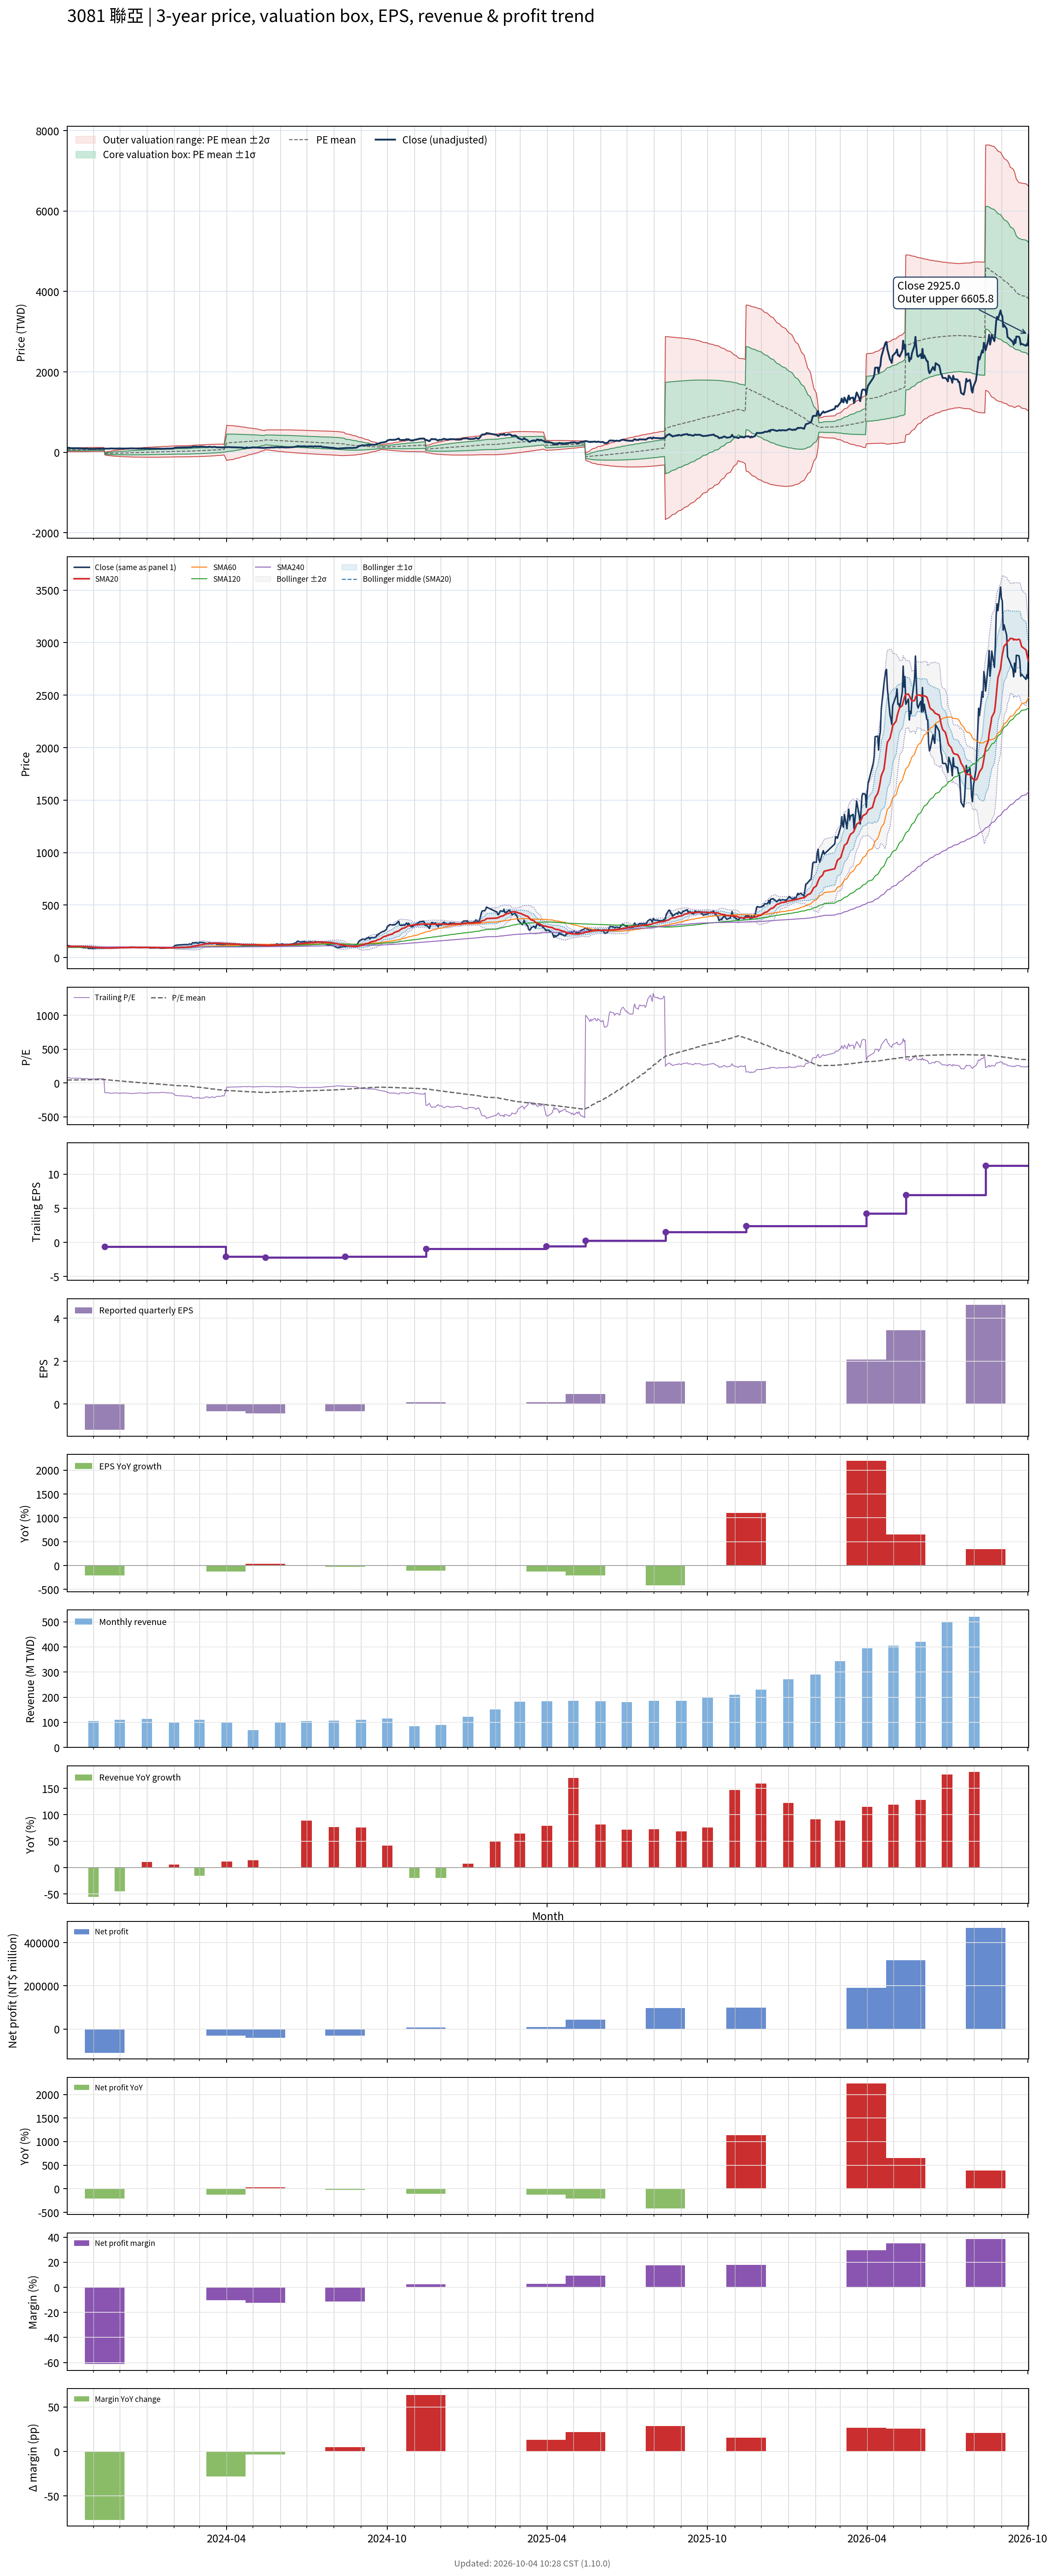

Data behind this chart, as committed beside it:
# chart-version: skill-stock-dynamic-val…
date, close, available_date, period_end, eps, ttm_eps, pe, pe_mean, pe_std, price_m2, price_m1, price_mean, price_p1, price_p2, forward_eps, forward_pe, forward_pe_mean, forward_pe_std, forward_price_m2, forward_price_m1, forward_price_mean, forward_price_p1, forward_price_p2, sma20
2023-10-02, 114.5, 2023-08-14, 2023-06-30, -0.45, 1.482, 77.3, 42.52, 15.05, 18.42, 40.71, 63.01, 85.3, 107.6, , , , , , , , , , 103.9
2023-10-03, 112.3, 2023-08-14, 2023-06-30, -0.45, 1.482, 75.77, 42.83, 15.34, 17.99, 40.73, 63.46, 86.2, 108.9, , , , , , , , , , 104.5
2023-10-04, 114.1, 2023-08-14, 2023-06-30, -0.45, 1.482, 76.99, 43.16, 15.65, 17.59, 40.78, 63.96, 87.15, 110.3, , , , , , , , , , 105.2
2023-10-05, 112.3, 2023-08-14, 2023-06-30, -0.45, 1.482, 75.77, 43.5, 15.91, 17.3, 40.88, 64.45, 88.03, 111.6, , , , , , , , , , 105.9
2023-10-06, 104.1, 2023-08-14, 2023-06-30, -0.45, 1.482, 70.25, 43.78, 16.08, 17.22, 41.05, 64.88, 88.71, 112.5, , , , , , , , , , 106.2
2023-10-11, 103.2, 2023-08-14, 2023-06-30, -0.45, 1.482, 69.63, 44.06, 16.24, 17.16, 41.23, 65.29, 89.35, 113.4, , , , , , , , , , 106.3
2023-10-12, 105, 2023-08-14, 2023-06-30, -0.45, 1.482, 70.86, 44.35, 16.4, 17.1, 41.41, 65.72, 90.03, 114.3, , , , , , , , , , 106.6
2023-10-13, 103.6, 2023-08-14, 2023-06-30, -0.45, 1.482, 69.94, 44.64, 16.55, 17.1, 41.62, 66.14, 90.67, 115.2, , , , , , , , , , 106.9
2023-10-16, 103.2, 2023-08-14, 2023-06-30, -0.45, 1.482, 69.63, 44.92, 16.68, 17.12, 41.84, 66.57, 91.29, 116, , , , , , , , , , 106.9
2023-10-17, 102.3, 2023-08-14, 2023-06-30, -0.45, 1.482, 69.02, 45.22, 16.8, 17.22, 42.11, 67, 91.89, 116.8, , , , , , , , , , 106.6
2023-10-18, 97.73, 2023-08-14, 2023-06-30, -0.45, 1.482, 65.95, 45.48, 16.87, 17.4, 42.4, 67.4, 92.39, 117.4, , , , , , , , , , 106.1
2023-10-19, 97.73, 2023-08-14, 2023-06-30, -0.45, 1.482, 65.95, 45.76, 16.93, 17.65, 42.73, 67.81, 92.9, 118, , , , , , , , , , 105.6
2023-10-20, 93.64, 2023-08-14, 2023-06-30, -0.45, 1.482, 63.19, 46.02, 16.96, 17.94, 43.07, 68.19, 93.32, 118.4, , , , , , , , , , 105.1
2023-10-23, 93.18, 2023-08-14, 2023-06-30, -0.45, 1.482, 62.88, 46.3, 16.95, 18.36, 43.49, 68.61, 93.73, 118.9, , , , , , , , , , 104.5
2023-10-24, 95, 2023-08-14, 2023-06-30, -0.45, 1.482, 64.11, 46.6, 16.95, 18.83, 43.94, 69.06, 94.17, 119.3, , , , , , , , , , 104
2023-10-25, 96.36, 2023-08-14, 2023-06-30, -0.45, 1.482, 65.03, 46.9, 16.95, 19.27, 44.39, 69.5, 94.62, 119.7, , , , , , , , , , 103.5
2023-10-26, 87.27, 2023-08-14, 2023-06-30, -0.45, 1.482, 58.9, 47.16, 16.9, 19.81, 44.85, 69.88, 94.92, 120, , , , , , , , , , 102.5
2023-10-27, 86.27, 2023-08-14, 2023-06-30, -0.45, 1.482, 58.22, 47.41, 16.84, 20.35, 45.3, 70.25, 95.2, 120.2, , , , , , , , , , 101.6
2023-10-30, 88.64, 2023-08-14, 2023-06-30, -0.45, 1.482, 59.82, 47.67, 16.79, 20.88, 45.76, 70.63, 95.51, 120.4, , , , , , , , , , 100.8
2023-10-31, 85.36, 2023-08-14, 2023-06-30, -0.45, 1.482, 57.61, 47.91, 16.72, 21.46, 46.23, 71, 95.77, 120.5, , , , , , , , , , 99.79
2023-11-01, 86.36, 2023-08-14, 2023-06-30, -0.45, 1.482, 58.28, 48.17, 16.64, 22.06, 46.72, 71.37, 96.03, 120.7, , , , , , , , , , 98.38
2023-11-02, 88.91, 2023-08-14, 2023-06-30, -0.45, 1.482, 60, 48.43, 16.57, 22.66, 47.21, 71.77, 96.32, 120.9, , , , , , , , , , 97.21
2023-11-03, 89.45, 2023-08-14, 2023-06-30, -0.45, 1.482, 60.37, 48.71, 16.48, 23.33, 47.76, 72.18, 96.61, 121, , , , , , , , , , 95.98
2023-11-06, 91.82, 2023-08-14, 2023-06-30, -0.45, 1.482, 61.96, 49, 16.41, 23.97, 48.29, 72.61, 96.93, 121.2, , , , , , , , , , 94.95
2023-11-07, 91.82, 2023-08-14, 2023-06-30, -0.45, 1.482, 61.96, 49.25, 16.38, 24.44, 48.71, 72.98, 97.25, 121.5, , , , , , , , , , 94.34
2023-11-08, 91.36, 2023-08-14, 2023-06-30, -0.45, 1.482, 61.66, 49.5, 16.34, 24.92, 49.13, 73.35, 97.56, 121.8, , , , , , , , , , 93.75
2023-11-09, 92.73, 2023-08-14, 2023-06-30, -0.45, 1.482, 62.58, 49.75, 16.3, 25.41, 49.56, 73.72, 97.88, 122, , , , , , , , , , 93.14
2023-11-10, 90.91, 2023-08-14, 2023-06-30, -0.45, 1.482, 61.35, 49.99, 16.26, 25.89, 49.98, 74.08, 98.17, 122.3, , , , , , , , , , 92.5
2023-11-13, 91.36, 2023-08-14, 2023-06-30, -0.45, 1.482, 61.66, 50.23, 16.22, 26.35, 50.39, 74.43, 98.46, 122.5, , , , , , , , , , 91.91
2023-11-14, 92.27, 2023-11-14, 2023-09-30, -1.2, -0.6364, -145, 48.73, 24.06, -0.3844, -15.7, -31.01, -46.32, -61.64, , , , , , , , , , 91.41
2023-11-15, 91.36, 2023-11-14, 2023-09-30, -1.2, -0.6364, -143.6, 47.25, 29.76, 7.816, -11.12, -30.07, -49.01, -67.95, , , , , , , , , , 91.09
2023-11-16, 92.27, 2023-11-14, 2023-09-30, -1.2, -0.6364, -145, 45.75, 34.54, 14.84, -7.138, -29.12, -51.09, -73.07, , , , , , , , , , 90.82
2023-11-17, 92.27, 2023-11-14, 2023-09-30, -1.2, -0.6364, -145, 44.26, 38.67, 21.05, -3.561, -28.17, -52.77, -77.38, , , , , , , , , , 90.75
2023-11-20, 95.91, 2023-11-14, 2023-09-30, -1.2, -0.6364, -150.7, 42.73, 42.56, 26.98, -0.1056, -27.19, -54.27, -81.36, , , , , , , , , , 90.89
2023-11-21, 96.82, 2023-11-14, 2023-09-30, -1.2, -0.6364, -152.1, 41.17, 46.12, 32.51, 3.154, -26.2, -55.55, -84.9, , , , , , , , , , 90.98
2023-11-22, 97.27, 2023-11-14, 2023-09-30, -1.2, -0.6364, -152.9, 39.61, 49.41, 37.68, 6.237, -25.2, -56.64, -88.08, , , , , , , , , , 91.02
2023-11-23, 95.45, 2023-11-14, 2023-09-30, -1.2, -0.6364, -150, 38.06, 52.35, 42.41, 9.092, -24.22, -57.54, -90.85, , , , , , , , , , 91.43
2023-11-24, 95.45, 2023-11-14, 2023-09-30, -1.2, -0.6364, -150, 36.53, 55.09, 46.87, 11.81, -23.24, -58.3, -93.36, , , , , , , , , , 91.89
2023-11-27, 93.64, 2023-11-14, 2023-09-30, -1.2, -0.6364, -147.1, 35.01, 57.59, 51.01, 14.37, -22.28, -58.93, -95.57, , , , , , , , , , 92.14
2023-11-28, 95.45, 2023-11-14, 2023-09-30, -1.2, -0.6364, -150, 33.47, 60.01, 55.08, 16.89, -21.3, -59.49, -97.68, , , , , , , , , , 92.65
2023-11-29, 97.27, 2023-11-14, 2023-09-30, -1.2, -0.6364, -152.9, 31.92, 62.38, 59.07, 19.38, -20.31, -60.01, -99.7, , , , , , , , , , 93.19
2023-11-30, 96.36, 2023-11-14, 2023-09-30, -1.2, -0.6364, -151.4, 30.38, 64.58, 62.86, 21.76, -19.34, -60.43, -101.5, , , , , , , , , , 93.56
2023-12-01, 98.18, 2023-11-14, 2023-09-30, -1.2, -0.6364, -154.3, 28.82, 66.75, 66.61, 24.13, -18.34, -60.82, -103.3, , , , , , , , , , 94
2023-12-04, 95, 2023-11-14, 2023-09-30, -1.2, -0.6364, -149.3, 27.3, 68.7, 70.06, 26.34, -17.37, -61.09, -104.8, , , , , , , , , , 94.16
2023-12-05, 92.73, 2023-11-14, 2023-09-30, -1.2, -0.6364, -145.7, 25.81, 70.49, 73.28, 28.43, -16.43, -61.28, -106.1, , , , , , , , , , 94.2
2023-12-06, 96.36, 2023-11-14, 2023-09-30, -1.2, -0.6364, -151.4, 24.27, 72.31, 76.59, 30.57, -15.45, -61.47, -107.5, , , , , , , , , , 94.45
2023-12-07, 94.55, 2023-11-14, 2023-09-30, -1.2, -0.6364, -148.6, 22.76, 74.01, 79.71, 32.61, -14.49, -61.58, -108.7, , , , , , , , , , 94.55
2023-12-08, 95.45, 2023-11-14, 2023-09-30, -1.2, -0.6364, -150, 21.23, 75.66, 82.79, 34.64, -13.51, -61.66, -109.8, , , , , , , , , , 94.77
2023-12-11, 95.91, 2023-11-14, 2023-09-30, -1.2, -0.6364, -150.7, 19.7, 77.26, 85.8, 36.63, -12.54, -61.7, -110.9, , , , , , , , , , 95
2023-12-12, 96.36, 2023-11-14, 2023-09-30, -1.2, -0.6364, -151.4, 18.16, 78.82, 88.75, 38.6, -11.56, -61.71, -111.9, , , , , , , , , , 95.2
2023-12-13, 100.5, 2023-11-14, 2023-09-30, -1.2, -0.6364, -157.9, 16.58, 80.42, 91.81, 40.63, -10.55, -61.73, -112.9, , , , , , , , , , 95.66
2023-12-14, 99.09, 2023-11-14, 2023-09-30, -1.2, -0.6364, -155.7, 15.01, 81.93, 94.73, 42.59, -9.549, -61.69, -113.8, , , , , , , , , , 96
2023-12-15, 99.09, 2023-11-14, 2023-09-30, -1.2, -0.6364, -155.7, 13.44, 83.38, 97.57, 44.51, -8.551, -61.61, -114.7, , , , , , , , , , 96.34
2023-12-18, 98.18, 2023-11-14, 2023-09-30, -1.2, -0.6364, -154.3, 11.88, 84.76, 100.3, 46.38, -7.559, -61.49, -115.4, , , , , , , , , , 96.45
2023-12-19, 96.82, 2023-11-14, 2023-09-30, -1.2, -0.6364, -152.1, 10.34, 86.04, 102.9, 48.18, -6.578, -61.33, -116.1, , , , , , , , , , 96.45
2023-12-20, 96.36, 2023-11-14, 2023-09-30, -1.2, -0.6364, -151.4, 8.798, 87.27, 105.5, 49.94, -5.599, -61.14, -116.7, , , , , , , , , , 96.41
2023-12-21, 95.45, 2023-11-14, 2023-09-30, -1.2, -0.6364, -150, 7.27, 88.44, 107.9, 51.65, -4.626, -60.9, -117.2, , , , , , , , , , 96.41
2023-12-22, 95, 2023-11-14, 2023-09-30, -1.2, -0.6364, -149.3, 5.75, 89.55, 110.3, 53.33, -3.659, -60.65, -117.6, , , , , , , , , , 96.39
2023-12-25, 93.64, 2023-11-14, 2023-09-30, -1.2, -0.6364, -147.1, 4.239, 90.59, 112.6, 54.95, -2.697, -60.35, -118, , , , , , , , , , 96.39
... 670 more rows
